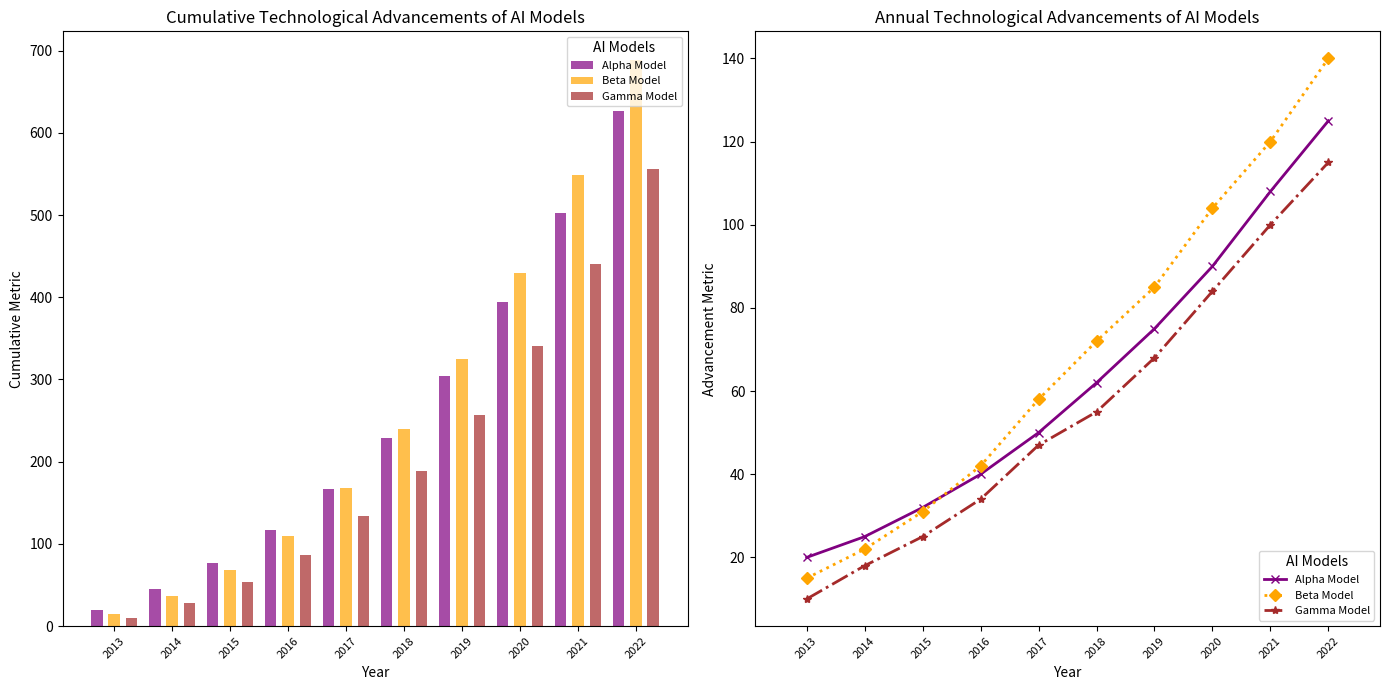

This figure's Python source:
import matplotlib.pyplot as plt
import numpy as np

years = np.arange(2013, 2023)

alpha_advancement = np.array([20, 25, 32, 40, 50, 62, 75, 90, 108, 125])
beta_advancement = np.array([15, 22, 31, 42, 58, 72, 85, 104, 120, 140])
gamma_advancement = np.array([10, 18, 25, 34, 47, 55, 68, 84, 100, 115])

alpha_cumulative = np.cumsum(alpha_advancement)
beta_cumulative = np.cumsum(beta_advancement)
gamma_cumulative = np.cumsum(gamma_advancement)

fig, (ax1, ax2) = plt.subplots(1, 2, figsize=(14, 7), sharex=True)

ax2.plot(years, alpha_advancement, label='Alpha Model', color='purple', marker='x', linestyle='-', linewidth=2)
ax2.plot(years, beta_advancement, label='Beta Model', color='orange', marker='D', linestyle=':', linewidth=2)
ax2.plot(years, gamma_advancement, label='Gamma Model', color='brown', marker='*', linestyle='-.', linewidth=2)

ax2.set_title('Annual Technological Advancements of AI Models', fontsize=12)
ax2.set_xlabel('Year', fontsize=10)
ax2.set_ylabel('Advancement Metric', fontsize=10)
ax2.legend(title='AI Models', loc='lower right', fontsize=8)
ax2.grid(False)
ax2.set_xticks(years)
ax2.set_xticklabels(years, rotation=45, fontsize=8)

ax1.bar(years - 0.3, alpha_cumulative, width=0.2, color='purple', alpha=0.7, label='Alpha Model')
ax1.bar(years, beta_cumulative, width=0.2, color='orange', alpha=0.7, label='Beta Model')
ax1.bar(years + 0.3, gamma_cumulative, width=0.2, color='brown', alpha=0.7, label='Gamma Model')

ax1.set_title('Cumulative Technological Advancements of AI Models', fontsize=12)
ax1.set_xlabel('Year', fontsize=10)
ax1.set_ylabel('Cumulative Metric', fontsize=10)
ax1.legend(title='AI Models', loc='upper right', fontsize=8)
ax1.grid(False)
ax1.set_xticks(years)
ax1.set_xticklabels(years, rotation=45, fontsize=8)

plt.tight_layout()
plt.show()
